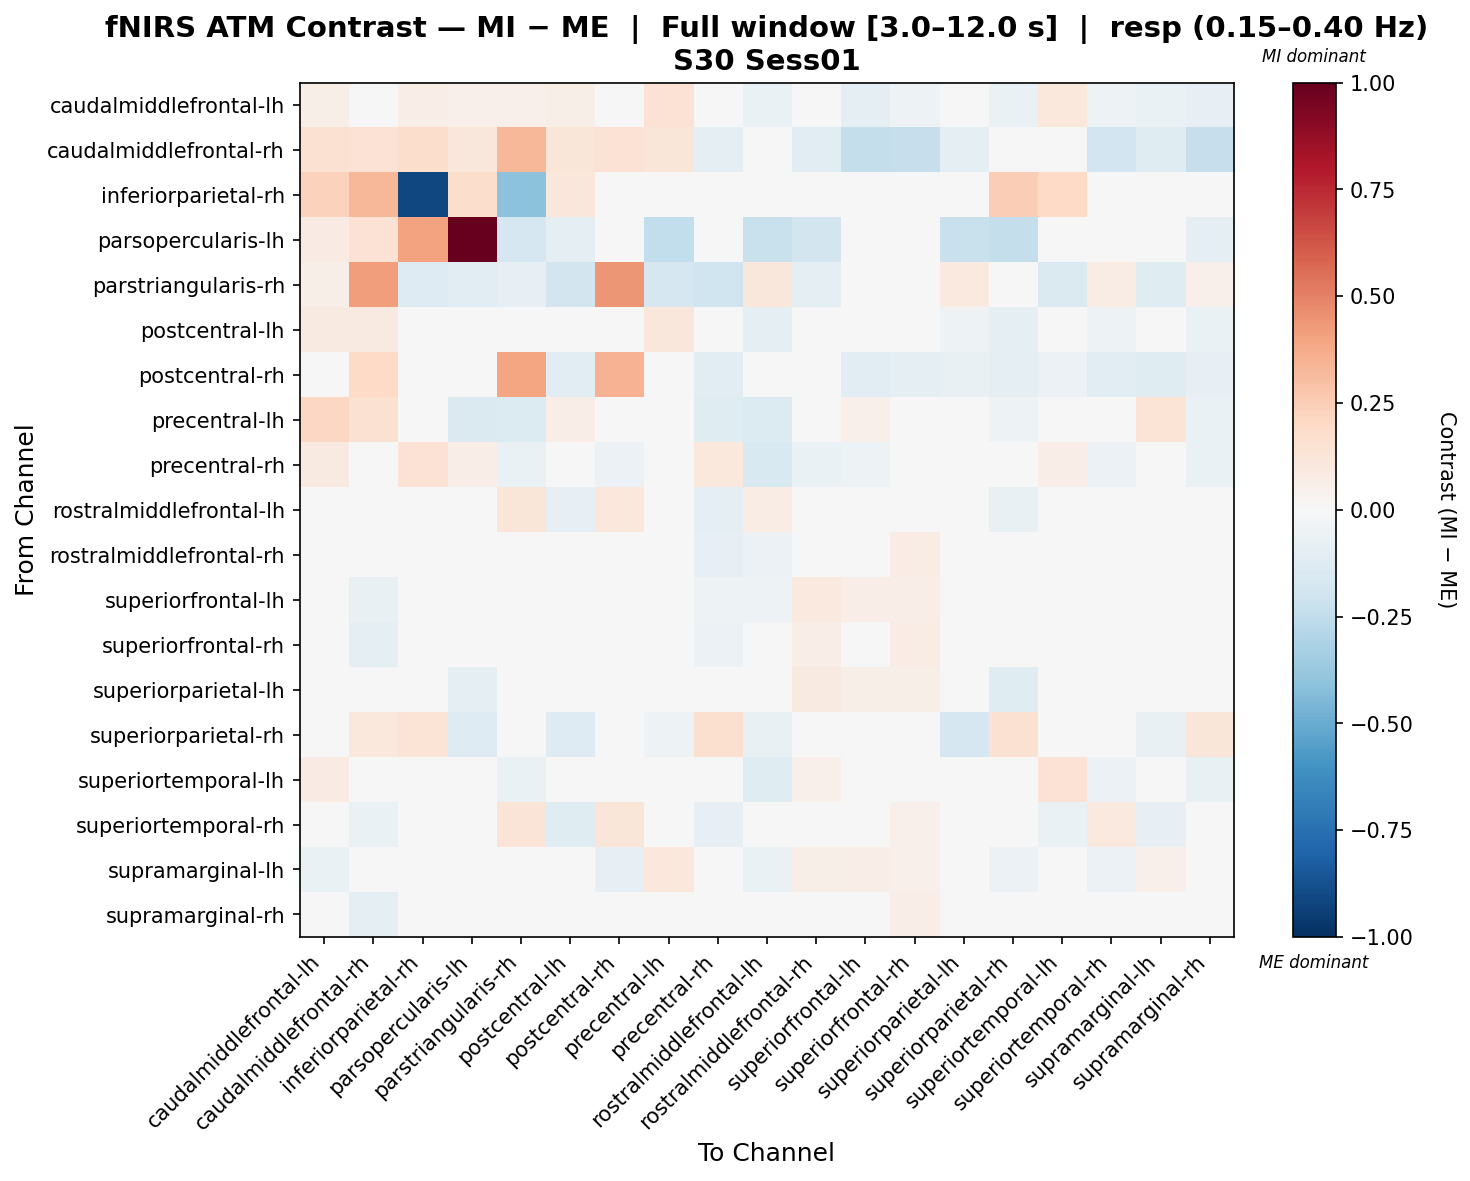

Values plotted in this chart, from the file beside it:
, caudalmiddlefrontal-lh, caudalmiddlefrontal-rh, inferiorparietal-rh, parsopercularis-lh, parstriangularis-rh, postcentral-lh, postcentral-rh, precentral-lh, precentral-rh, rostralmiddlefrontal-lh, rostralmiddlefrontal-rh, superiorfrontal-lh, superiorfrontal-rh, superiorparietal-lh, superiorparietal-rh, superiortemporal-lh, superiortemporal-rh, supramarginal-lh, supramarginal-rh
caudalmiddlefrontal-lh, 0.06221, 0.04039, 0.06917, 0.05307, 0.05035, 0.06229, -0.005826, 0.1427, -0.03483, -0.06624, -0.01354, -0.09611, -0.05447, -0.04383, -0.06324, 0.1021, -0.05322, -0.06701, -0.08397
caudalmiddlefrontal-rh, 0.1504, 0.1451, 0.1734, 0.11, 0.3299, 0.118, 0.1407, 0.1191, -0.08807, -0.01407, -0.1061, -0.2358, -0.2268, -0.09074, 0.0175, -0.001445, -0.19, -0.1189, -0.2321
inferiorparietal-rh, 0.2277, 0.3354, -0.9099, 0.1722, -0.4129, 0.1138, 0.0, 0.02277, -0.04275, 0.0, 0.0, 0.0, 0.0, 0.0, 0.2492, 0.1989, 0.0, 0.04554, 0.0
parsopercularis-lh, 0.08104, 0.1413, 0.4015, 1.0, -0.1661, -0.1014, 0.004748, -0.2474, -0.0476, -0.2199, -0.1858, -0.02352, -0.01601, -0.2241, -0.2401, -0.03701, -0.03202, 0.008501, -0.09606
parstriangularis-rh, 0.05591, 0.4152, -0.1325, -0.116, -0.08162, -0.1872, 0.4449, -0.169, -0.198, 0.1149, -0.09936, -0.03578, 0.02794, 0.09837, -0.007637, -0.1408, 0.07755, -0.121, 0.05408
postcentral-lh, 0.08603, 0.08789, 0.006009, 0.001869, -0.03323, 0.02683, -0.02767, 0.1106, -0.01488, -0.09129, 0.04149, -0.002858, 0.01483, -0.05037, -0.09243, 0.03381, -0.05083, 0.01754, -0.06331
postcentral-rh, -0.02585, 0.1996, 0.0, -0.001039, 0.3955, -0.1129, 0.3459, 0.01522, -0.1101, 0.04606, 0.0003041, -0.1164, -0.0951, -0.07378, -0.09567, -0.05592, -0.1105, -0.1211, -0.0843
precentral-lh, 0.2109, 0.1486, -0.005661, -0.141, -0.135, 0.06786, 0.04639, -0.01849, -0.1174, -0.1395, -0.04167, 0.05046, 0.03243, 0.03662, -0.05346, 0.001953, -0.01386, 0.1346, -0.06378
precentral-rh, 0.09092, -0.003999, 0.1462, 0.0686, -0.06259, 0.04305, -0.06136, 0.01421, 0.1064, -0.1542, -0.06972, -0.05053, -0.03799, -0.03872, 0.02706, 0.06386, -0.06061, 0.04805, -0.06864
rostralmiddlefrontal-lh, 0.01951, 0.04394, -0.005645, -0.03444, 0.1183, -0.08045, 0.1048, -0.02285, -0.08639, 0.0743, -0.001424, -0.02411, 0.01108, -0.01971, -0.07123, -0.02706, 0.005155, -0.004995, 0.001252
rostralmiddlefrontal-rh, -0.004252, -0.04496, 0.0, -0.02571, 0.00628, -0.006864, 0.01576, 0.004384, -0.08064, -0.06026, 0.04945, 0.04045, 0.07576, 0.04208, -0.03258, 0.0287, -0.005327, 0.003557, -0.005833
superiorfrontal-lh, -0.04741, -0.07517, 0.0, 0.002316, 0.006789, -0.04614, -0.01259, 0.01783, -0.05308, -0.05205, 0.09674, 0.06273, 0.06433, 0.037, -0.01827, 0.004329, 0.004354, 0.007664, 0.0006158
superiorfrontal-rh, -0.03179, -0.09652, 0.0, 0.0, 0.01759, -0.03871, 0.006138, 0.01257, -0.05716, -0.03078, 0.0695, 0.03545, 0.07759, 0.0288, 0.003323, -0.007853, -0.002742, 0.005788, 0.0088
superiorparietal-lh, 0.0139, -0.0101, -0.005614, -0.08983, 0.01723, -0.04222, -0.01937, 0.02398, -0.03236, 0.001031, 0.08718, 0.05842, 0.05529, 0.006731, -0.1237, 0.03926, -0.04158, 0.04446, 0.01726
superiorparietal-rh, -0.04726, 0.1055, 0.1367, -0.1292, 0.03881, -0.1303, 0.03905, -0.05404, 0.1583, -0.07805, -0.01465, -0.02665, 0.009024, -0.1666, 0.156, -0.008698, -0.03192, -0.07495, 0.119
superiortemporal-lh, 0.08523, -0.0009728, 0.02337, 0.03581, -0.06695, 0.02768, -0.038, 0.01538, -0.03381, -0.1234, 0.05108, 0.01579, 0.005743, -0.01329, -0.04347, 0.1461, -0.0578, 0.04374, -0.07229
superiortemporal-rh, -0.04175, -0.06632, 0.0, -0.01009, 0.1297, -0.1201, 0.1219, -0.02716, -0.08514, 0.006163, 0.03132, 0.02022, 0.05308, -0.007265, 0.03686, -0.0639, 0.1014, -0.08384, 0.004952
supramarginal-lh, -0.06281, -0.04254, 0.0, 0.02033, -0.03415, -0.007752, -0.08111, 0.1075, -0.02754, -0.06863, 0.05527, 0.06455, 0.0515, 0.01272, -0.06231, 0.04906, -0.05549, 0.05235, 0.02909
supramarginal-rh, -0.02597, -0.09771, 0.0, -0.03253, 0.01827, -0.02002, -0.01013, -0.02069, -0.04282, -9.313799763019373e-05, 0.04622, 0.02709, 0.06346, 0.01607, 0.02819, -0.03262, -0.007063, 0.04435, 0.04598
